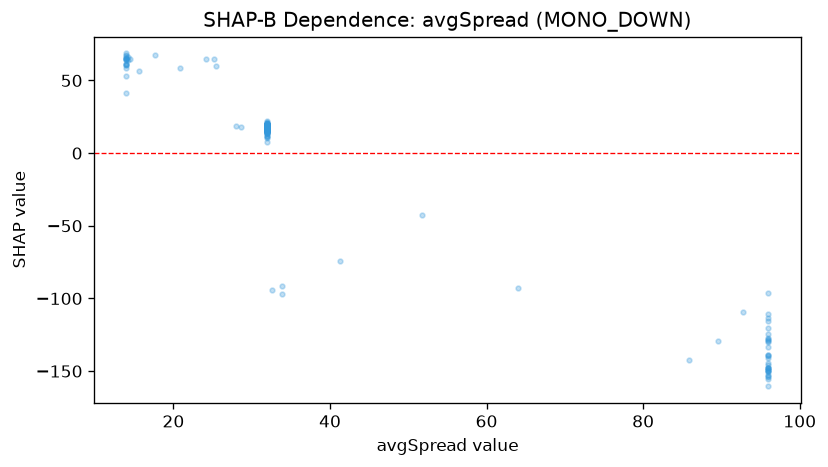

Source data for this figure (header and first rows):
feature_value, shap_value
14.0, 41.33
14.0, 60.53
32.0, 16.39
14.0, 65.32
14.0, 65.08
32.0, 19.42
14.0, 61.66
14.0, 58.44
14.0, 67.72
14.0, 64.52
64.0, -92.81
14.0, 63.87
14.2, 64.26
14.0, 68.6
32.0, 17.69
14.0, 53.05
14.0, 60.65
14.0, 67.05
24.1, 64.79
14.0, 65.07
20.8, 58.8
85.8, -142.3
32.0, 18.42
32.0, 16.71
32.0, 17.54
25.5, 59.93
32.0, 18.34
32.0, 18.9
32.0, 19.27
32.0, 16.95
32.0, 17.69
32.0, 15.07
32.0, 17.2
96.0, -128.8
32.0, 19.34
14.0, 65.18
32.0, 16.97
32.0, 17.57
96.0, -129.1
32.0, 18.96
32.0, 17.93
32.0, 17.1
32.0, 18.07
32.0, 18.07
32.0, 18.07
32.0, 17.47
96.0, -150.1
32.0, 18.34
32.0, 18.81
33.9, -96.86
32.0, 18.79
32.0, 18.34
32.0, 17.75
32.0, 18.07
32.0, 19.35
32.0, 18.34
32.0, 18.34
32.0, 16.62
32.0, 16.62
32.0, 18.07
... 248 more rows
